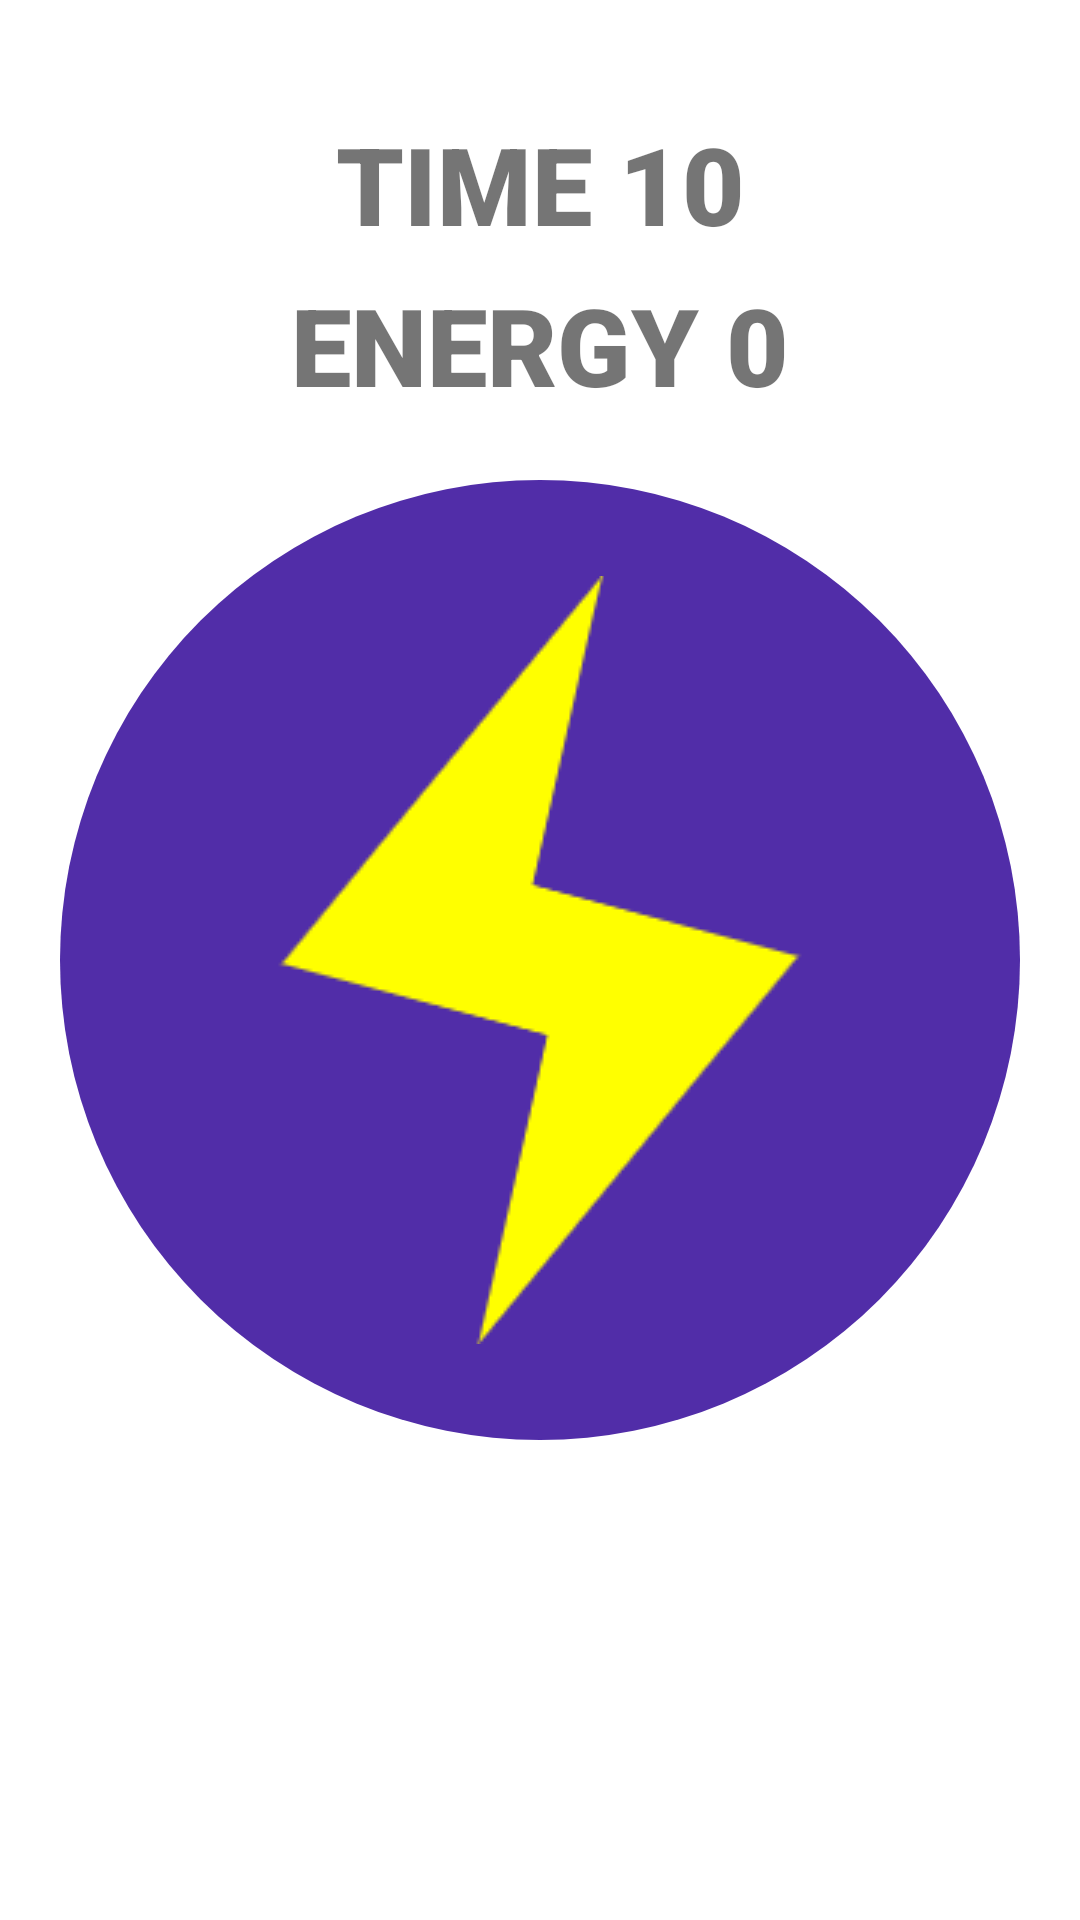

Layout XML and referenced resources for this Android screen:
<!-- AndroidManifest.xml: application theme Theme.RotateAGhost -->
<!-- res/layout/activity_main.xml -->
<?xml version="1.0" encoding="utf-8"?>
<androidx.constraintlayout.widget.ConstraintLayout xmlns:android="http://schemas.android.com/apk/res/android"
    xmlns:app="http://schemas.android.com/apk/res-auto"
    xmlns:tools="http://schemas.android.com/tools"
    android:layout_width="match_parent"
    android:layout_height="match_parent"
    tools:context=".MainActivity">

    <ImageButton
        android:id="@+id/button"
        android:layout_width="wrap_content"
        android:layout_height="wrap_content"
        android:background="@drawable/round_button"
        android:backgroundTint="#512DA8"
        app:layout_constraintBottom_toBottomOf="parent"
        app:layout_constraintEnd_toEndOf="parent"
        app:layout_constraintStart_toStartOf="parent"
        app:layout_constraintTop_toTopOf="parent"
        app:srcCompat="@drawable/thunder" />

    <TextView
        android:id="@+id/secondTextView"
        android:layout_width="wrap_content"
        android:layout_height="wrap_content"
        android:layout_marginTop="32dp"
        android:fontFamily="sans-serif-black"
        android:text="TIME 10"
        android:textSize="36sp"
        app:layout_constraintBottom_toTopOf="@+id/energyTextView"
        app:layout_constraintEnd_toEndOf="parent"
        app:layout_constraintStart_toStartOf="parent"
        app:layout_constraintTop_toTopOf="parent" />

    <TextView
        android:id="@+id/energyTextView"
        android:layout_width="wrap_content"
        android:layout_height="wrap_content"
        android:layout_marginBottom="16dp"
        android:fontFamily="sans-serif-black"
        android:text="ENERGY 0"
        android:textSize="36sp"
        app:layout_constraintBottom_toTopOf="@+id/button"
        app:layout_constraintEnd_toEndOf="parent"
        app:layout_constraintStart_toStartOf="parent"
        app:layout_constraintTop_toBottomOf="@+id/secondTextView" />

</androidx.constraintlayout.widget.ConstraintLayout>
<!-- resources referenced by this layout -->
<resources>
  <!-- drawable round_button (drawable) -->
  <?xml version="1.0" encoding="utf-8"?>
  <shape xmlns:android="http://schemas.android.com/apk/res/android"
      android:shape="oval">
      <solid
          android:color="@color/purple_700"/>
      <padding
          android:top="32dp"
          android:right="32dp"
          android:bottom="32dp"
          android:left="32dp"/>
  </shape>
  <!-- drawable thunder: png bitmap (drawable, 6365 bytes) -->
  <style name="Theme.RotateAGhost" parent="Theme.MaterialComponents.DayNight.NoActionBar">
          
          <item name="colorPrimary">@color/purple_500</item>
          <item name="colorPrimaryVariant">@color/purple_700</item>
          <item name="colorOnPrimary">@color/white</item>
          
          <item name="colorSecondary">@color/teal_200</item>
          <item name="colorSecondaryVariant">@color/teal_700</item>
          <item name="colorOnSecondary">@color/black</item>
          
          <item name="android:statusBarColor" tools:targetApi="l">?attr/colorPrimaryVariant</item>
          
      </style>
  <!-- not gathered from this repository: default colours our renderer supplied (Android Studio template values) -->
  <color name="purple_500">#FF6200EE</color>
  <color name="purple_700">#FF3700B3</color>
  <color name="teal_200">#FF03DAC5</color>
  <color name="teal_700">#FF018786</color>
  <color name="black">#FF000000</color>
  <color name="white">#FFFFFFFF</color>
</resources>
